Photos from the image-classification dataset "generated" in the GitHub repository ZingaRene/Optimized-PGGAN-Based-Approach-for-Data-Augmentation-in-Medical-Images. Its 4 classes are: atelectasis, cardiomegaly, effusion, pneumonia.

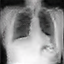
Label: pneumonia

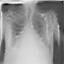
Label: pneumonia

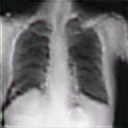
Label: atelectasis

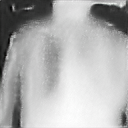
Label: cardiomegaly

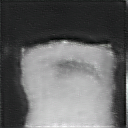
Label: cardiomegaly

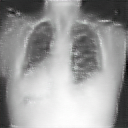
Label: effusion
